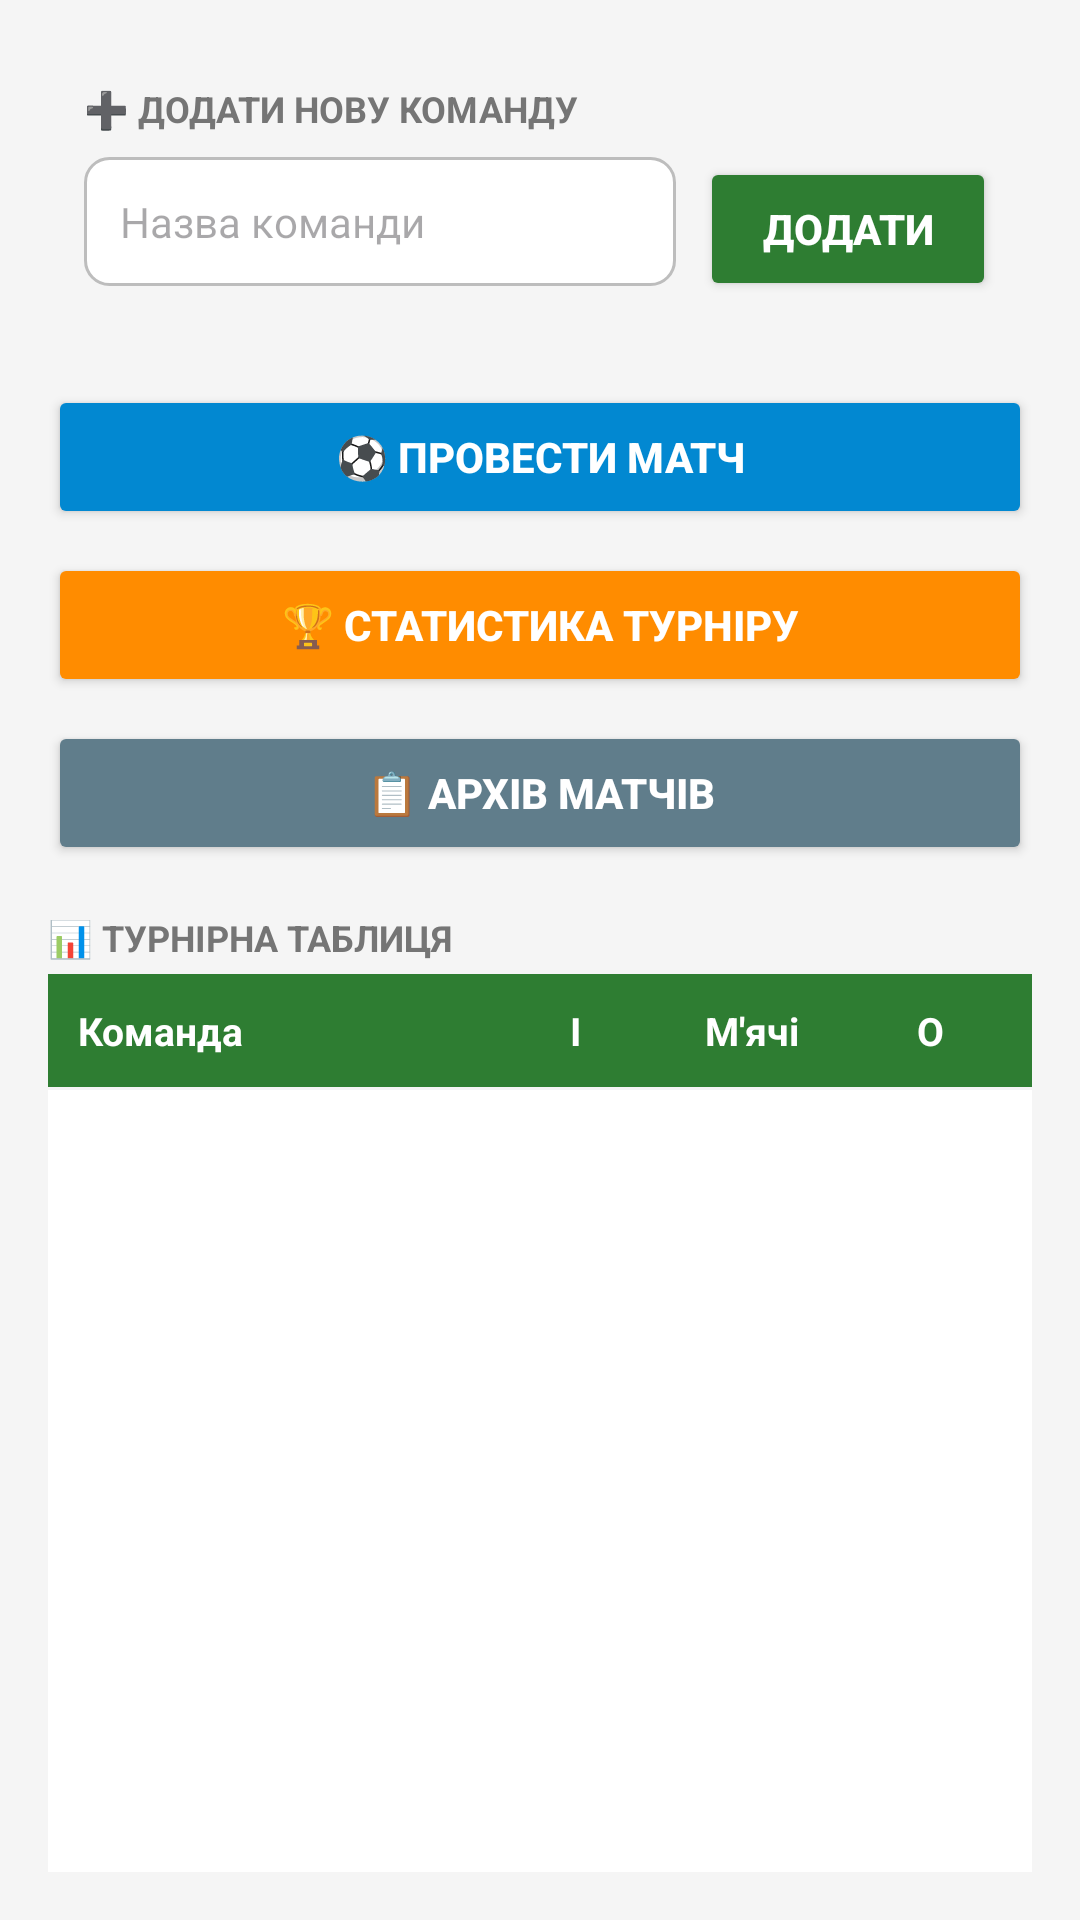

Write the Android layout XML for this screen, with the resource values it uses.
<!-- AndroidManifest.xml: application theme Theme.Tournament -->
<!-- res/layout/activity_main.xml -->
<?xml version="1.0" encoding="utf-8"?>
<LinearLayout xmlns:android="http://schemas.android.com/apk/res/android"
    android:layout_width="match_parent"
    android:layout_height="match_parent"
    android:orientation="vertical"
    android:padding="16dp"
    android:background="#F5F5F5">

    <LinearLayout
        android:layout_width="match_parent"
        android:layout_height="wrap_content"
        android:orientation="vertical"
        android:background="@drawable/group_border"
        android:padding="12dp"
        android:layout_marginBottom="16dp">

        <TextView
            android:layout_width="match_parent"
            android:layout_height="wrap_content"
            android:text="➕ ДОДАТИ НОВУ КОМАНДУ"
            android:textSize="12sp"
            android:textColor="#757575"
            android:textStyle="bold"
            android:layout_marginBottom="8dp"/>

        <LinearLayout
            android:layout_width="match_parent"
            android:layout_height="wrap_content"
            android:orientation="horizontal"
            android:baselineAligned="false">

            <EditText
                android:id="@+id/etTeamName"
                android:layout_width="0dp"
                android:layout_height="wrap_content"
                android:layout_weight="2"
                android:hint="Назва команди"
                android:inputType="textCapWords"
                android:background="@drawable/edit_text_border"
                android:padding="12dp"
                android:textSize="14sp"/>

            <Button
                android:id="@+id/btnAddTeam"
                android:layout_width="0dp"
                android:layout_height="wrap_content"
                android:layout_weight="1"
                android:text="Додати"
                android:backgroundTint="#2E7D32"
                android:textColor="@android:color/white"
                android:textStyle="bold"
                android:padding="12dp"
                android:layout_marginStart="8dp"/>

        </LinearLayout>

    </LinearLayout>

    <Button
        android:id="@+id/btnGoToMatch"
        android:layout_width="match_parent"
        android:layout_height="wrap_content"
        android:text="⚽ Провести матч"
        android:backgroundTint="#0288D1"
        android:textColor="@android:color/white"
        android:textStyle="bold"
        android:padding="12dp"
        android:layout_marginBottom="8dp"/>

    <Button
        android:id="@+id/btnGoToStatistics"
        android:layout_width="match_parent"
        android:layout_height="wrap_content"
        android:text="🏆 Статистика турніру"
        android:backgroundTint="#FF8C00"
        android:textColor="@android:color/white"
        android:textStyle="bold"
        android:padding="12dp"
        android:layout_marginBottom="8dp"/>

    <Button
        android:id="@+id/btnGoToHistory"
        android:layout_width="match_parent"
        android:layout_height="wrap_content"
        android:text="📋 Архів матчів"
        android:backgroundTint="#607D8B"
        android:textColor="@android:color/white"
        android:textStyle="bold"
        android:padding="12dp"
        android:layout_marginBottom="16dp"/>

    <TextView
        android:layout_width="match_parent"
        android:layout_height="wrap_content"
        android:text="📊 ТУРНІРНА ТАБЛИЦЯ"
        android:textSize="12sp"
        android:textColor="#757575"
        android:textStyle="bold"
        android:layout_marginBottom="4dp"/>

    <LinearLayout
        android:layout_width="match_parent"
        android:layout_height="wrap_content"
        android:orientation="horizontal"
        android:background="#2E7D32"
        android:padding="10dp"
        android:layout_marginBottom="1dp">

        <TextView
            android:layout_width="0dp"
            android:layout_weight="3"
            android:layout_height="wrap_content"
            android:text="Команда"
            android:textColor="@android:color/white"
            android:textStyle="bold"
            android:textSize="13sp"/>

        <TextView
            android:layout_width="0dp"
            android:layout_weight="1"
            android:layout_height="wrap_content"
            android:text="І"
            android:textColor="@android:color/white"
            android:textStyle="bold"
            android:textSize="13sp"
            android:gravity="center"/>

        <TextView
            android:layout_width="0dp"
            android:layout_weight="1.5"
            android:layout_height="wrap_content"
            android:text="М'ячі"
            android:textColor="@android:color/white"
            android:textStyle="bold"
            android:textSize="13sp"
            android:gravity="center"/>

        <TextView
            android:layout_width="0dp"
            android:layout_weight="1"
            android:layout_height="wrap_content"
            android:text="О"
            android:textColor="@android:color/white"
            android:textStyle="bold"
            android:textSize="13sp"
            android:gravity="center"/>

    </LinearLayout>

    <ListView
        android:id="@+id/lvTeams"
        android:layout_width="match_parent"
        android:layout_height="0dp"
        android:layout_weight="1"
        android:divider="#E0E0E0"
        android:dividerHeight="1dp"
        android:background="@android:color/white"/>

</LinearLayout>
<!-- resources referenced by this layout -->
<resources>
  <!-- drawable edit_text_border (drawable) -->
  <?xml version="1.0" encoding="utf-8"?>
  <shape xmlns:android="http://schemas.android.com/apk/res/android"
      android:shape="rectangle">
      <solid android:color="@android:color/white" />
      <stroke android:width="1dp" android:color="#BDBDBD" />
      <corners android:radius="8dp" />
  </shape>
  <style name="Theme.Tournament" parent="Base.Theme.Tournament" />
  <style name="Base.Theme.Tournament" parent="Theme.Material3.DayNight.NoActionBar">
          
          
      </style>
</resources>
